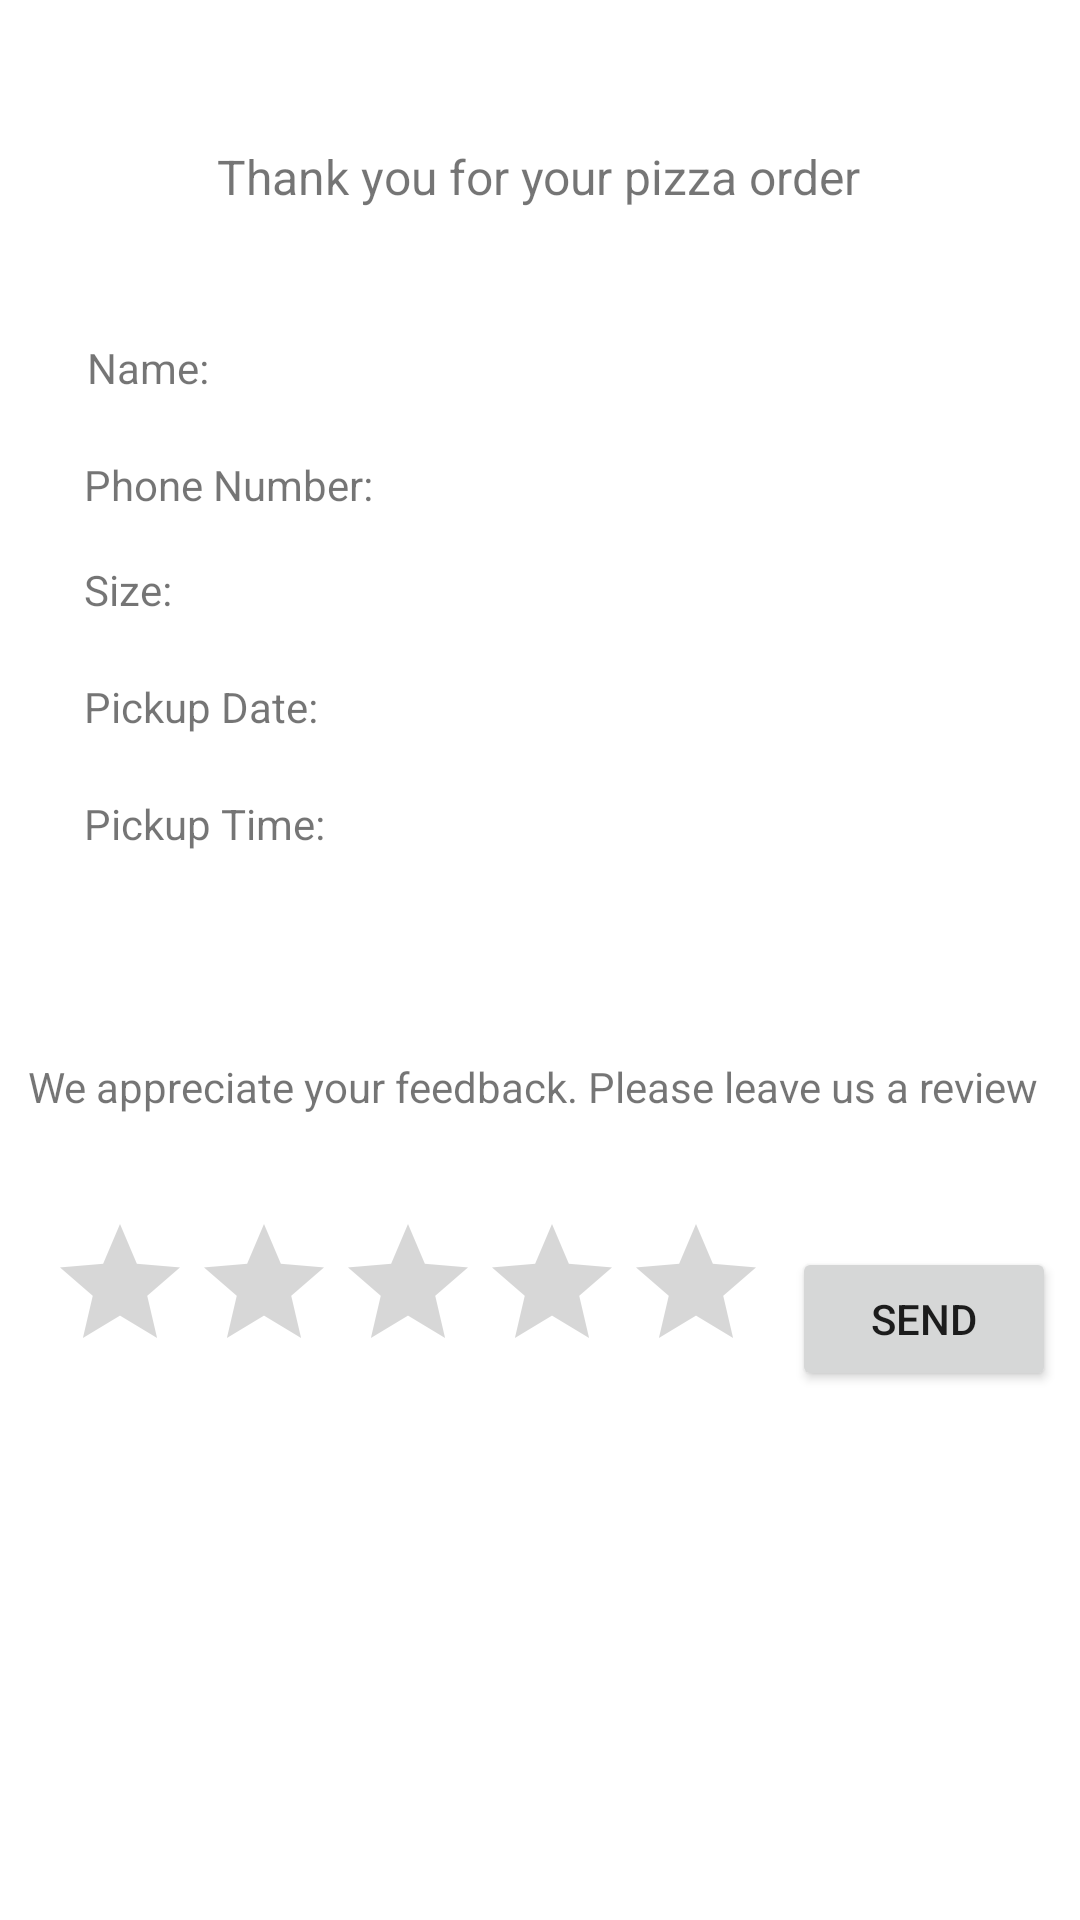

Produce the Android XML layout that renders to this screen, including the resource entries it uses.
<!-- AndroidManifest.xml: application theme Theme.PizzaScheduleApp -->
<!-- res/layout/activity_thanks.xml -->
<?xml version="1.0" encoding="utf-8"?>
<androidx.constraintlayout.widget.ConstraintLayout xmlns:android="http://schemas.android.com/apk/res/android"
    xmlns:app="http://schemas.android.com/apk/res-auto"
    xmlns:tools="http://schemas.android.com/tools"
    android:layout_width="match_parent"
    android:layout_height="match_parent"
    tools:context=".Thanks">

    <TextView
        android:id="@+id/textView6"
        android:layout_width="wrap_content"
        android:layout_height="wrap_content"
        android:layout_marginTop="48dp"
        android:text="Thank you for your pizza order"
        android:textSize="16sp"
        app:layout_constraintEnd_toEndOf="parent"
        app:layout_constraintHorizontal_bias="0.497"
        app:layout_constraintStart_toStartOf="parent"
        app:layout_constraintTop_toTopOf="parent" />

    <TextView
        android:id="@+id/textView7"
        android:layout_width="wrap_content"
        android:layout_height="wrap_content"
        android:layout_marginStart="29dp"
        android:layout_marginTop="113dp"
        android:text="Name: "
        app:layout_constraintStart_toStartOf="parent"
        app:layout_constraintTop_toTopOf="parent" />

    <TextView
        android:id="@+id/textView8"
        android:layout_width="wrap_content"
        android:layout_height="wrap_content"
        android:layout_marginStart="28dp"
        android:layout_marginTop="20dp"
        android:text="Phone Number: "
        app:layout_constraintStart_toStartOf="parent"
        app:layout_constraintTop_toBottomOf="@+id/textView7" />

    <TextView
        android:id="@+id/textView10"
        android:layout_width="wrap_content"
        android:layout_height="wrap_content"
        android:layout_marginStart="28dp"
        android:layout_marginTop="16dp"
        android:text="Size: "
        app:layout_constraintStart_toStartOf="parent"
        app:layout_constraintTop_toBottomOf="@+id/textView8" />

    <TextView
        android:id="@+id/textView11"
        android:layout_width="wrap_content"
        android:layout_height="wrap_content"
        android:layout_marginStart="28dp"
        android:layout_marginTop="20dp"
        android:text="Pickup Date: "
        app:layout_constraintStart_toStartOf="parent"
        app:layout_constraintTop_toBottomOf="@+id/textView10" />

    <TextView
        android:id="@+id/textView12"
        android:layout_width="wrap_content"
        android:layout_height="wrap_content"
        android:layout_marginStart="28dp"
        android:layout_marginTop="20dp"
        android:text="Pickup Time: "
        app:layout_constraintStart_toStartOf="parent"
        app:layout_constraintTop_toBottomOf="@+id/textView11" />

    <TextView
        android:id="@+id/nameid"
        android:layout_width="wrap_content"
        android:layout_height="wrap_content"
        android:layout_marginStart="19dp"
        android:layout_marginTop="42dp"
        app:layout_constraintStart_toEndOf="@+id/textView7"
        app:layout_constraintTop_toBottomOf="@+id/textView6" />

    <TextView
        android:id="@+id/phoneid"
        android:layout_width="wrap_content"
        android:layout_height="wrap_content"
        android:layout_marginStart="11dp"
        android:layout_marginTop="21dp"
        app:layout_constraintStart_toEndOf="@+id/textView8"
        app:layout_constraintTop_toBottomOf="@+id/nameid" />

    <TextView
        android:id="@+id/sizeid"
        android:layout_width="wrap_content"
        android:layout_height="wrap_content"
        android:layout_marginStart="18dp"
        android:layout_marginTop="15dp"
        app:layout_constraintStart_toEndOf="@+id/textView10"
        app:layout_constraintTop_toBottomOf="@+id/textView8" />

    <TextView
        android:id="@+id/dateid"
        android:layout_width="wrap_content"
        android:layout_height="wrap_content"
        android:layout_marginStart="16dp"
        android:layout_marginTop="228dp"
        app:layout_constraintStart_toEndOf="@+id/textView11"
        app:layout_constraintTop_toTopOf="parent" />

    <TextView
        android:id="@+id/timeid"
        android:layout_width="wrap_content"
        android:layout_height="wrap_content"
        android:layout_marginStart="12dp"
        android:layout_marginTop="92dp"
        app:layout_constraintStart_toEndOf="@+id/textView12"
        app:layout_constraintTop_toBottomOf="@+id/textView8" />

    <RatingBar
        android:id="@+id/myRatingBar"
        android:layout_width="wrap_content"
        android:layout_height="wrap_content"
        android:layout_marginStart="16dp"
        android:layout_marginTop="120dp"
        android:numStars="5"
        app:layout_constraintStart_toStartOf="parent"
        app:layout_constraintTop_toBottomOf="@+id/textView12" />

    <TextView
        android:id="@+id/textView18"
        android:layout_width="wrap_content"
        android:layout_height="wrap_content"
        android:layout_marginStart="174dp"
        android:layout_marginTop="283dp"
        android:layout_marginEnd="179dp"
        android:text="We appreciate your feedback. Please leave us a review"
        app:layout_constraintEnd_toEndOf="parent"
        app:layout_constraintStart_toStartOf="parent"
        app:layout_constraintTop_toBottomOf="@+id/textView6" />

    <Button
        android:id="@+id/sendBtn"
        android:layout_width="wrap_content"
        android:layout_height="wrap_content"
        android:layout_marginTop="44dp"
        android:text="Send"
        app:layout_constraintEnd_toEndOf="parent"
        app:layout_constraintHorizontal_bias="0.508"
        app:layout_constraintStart_toEndOf="@+id/myRatingBar"
        app:layout_constraintTop_toBottomOf="@+id/textView18" />

    <TextView
        android:id="@+id/rateText"
        android:layout_width="wrap_content"
        android:layout_height="wrap_content"
        android:layout_marginStart="108dp"
        android:layout_marginTop="36dp"
        app:layout_constraintStart_toStartOf="parent"
        app:layout_constraintTop_toBottomOf="@+id/myRatingBar" />
</androidx.constraintlayout.widget.ConstraintLayout>
<!-- resources referenced by this layout -->
<resources>
  <style name="Theme.PizzaScheduleApp" parent="Theme.MaterialComponents.DayNight.DarkActionBar">
          
          <item name="colorPrimary">@color/purple_500</item>
          <item name="colorPrimaryVariant">@color/purple_700</item>
          <item name="colorOnPrimary">@color/white</item>
          
          <item name="colorSecondary">@color/teal_200</item>
          <item name="colorSecondaryVariant">@color/teal_700</item>
          <item name="colorOnSecondary">@color/black</item>
          
          <item name="android:statusBarColor" tools:targetApi="l">?attr/colorPrimaryVariant</item>
          
      </style>
  <!-- not gathered from this repository: default colours our renderer supplied (Android Studio template values) -->
  <color name="purple_500">#FF6200EE</color>
  <color name="purple_700">#FF3700B3</color>
  <color name="teal_200">#FF03DAC5</color>
  <color name="teal_700">#FF018786</color>
  <color name="black">#FF000000</color>
  <color name="white">#FFFFFFFF</color>
</resources>
